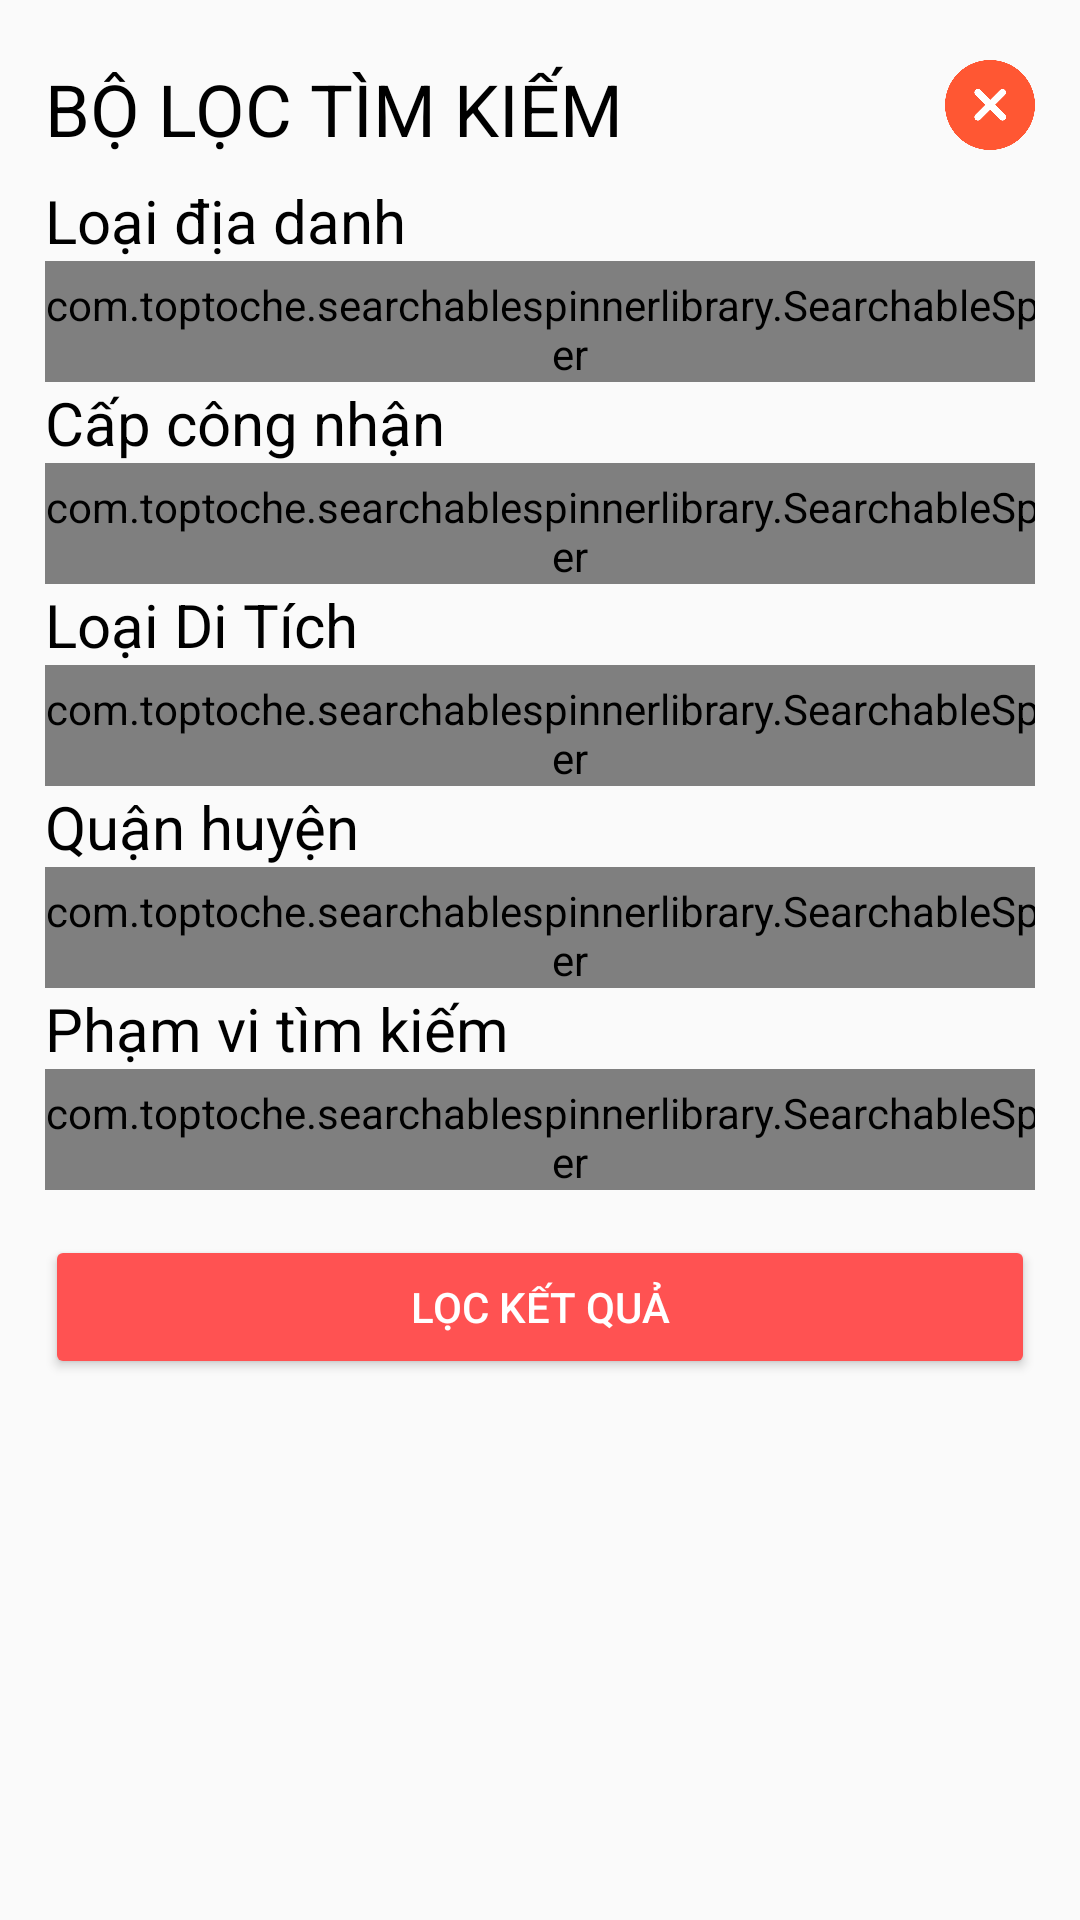

Reconstruct the res/layout file that produces this screen, plus the resources it refers to.
<!-- AndroidManifest.xml: application theme AppTheme -->
<!-- res/layout/fragment_search_diadanh.xml -->
<?xml version="1.0" encoding="utf-8"?>
<LinearLayout xmlns:android="http://schemas.android.com/apk/res/android"
    android:layout_width="match_parent"
    android:layout_height="match_parent"
    xmlns:app="http://schemas.android.com/apk/res-auto"
    android:orientation="vertical"
    android:paddingTop="20dp"
    android:paddingBottom="20dp"
    android:paddingLeft="15dp"
    android:paddingRight="15dp">
    <RelativeLayout
        android:layout_width="match_parent"
        android:layout_height="wrap_content">
        <TextView
            android:layout_alignParentLeft="true"
            android:layout_width="match_parent"
            android:layout_height="wrap_content"
            android:text="BỘ LỌC TÌM KIẾM"
            android:textSize="24sp"
            android:textColor="#000"
            />
        <ImageView
            android:id="@+id/imgClose"
            android:layout_alignParentRight="true"
            android:layout_width="30dp"
            android:layout_height="30dp"
            android:src="@drawable/cancel"
            android:layout_marginBottom="10dp"/>
    </RelativeLayout>
    <TextView
        android:layout_width="match_parent"
        android:layout_height="wrap_content"
        android:text="Loại địa danh"
        android:textColor="#000"
        android:textSize="20sp"
        />
    <com.toptoche.searchablespinnerlibrary.SearchableSpinner
        android:paddingTop="5dp"
        android:id="@+id/spinDanhMuc"
        android:layout_width="350dp"
        android:layout_height="wrap_content"
        app:layout_constraintEnd_toEndOf="parent"
        app:layout_constraintStart_toStartOf="parent"
        app:layout_constraintTop_toTopOf="parent" />
    <TextView
        android:layout_width="match_parent"
        android:layout_height="wrap_content"
        android:text="Cấp công nhận"
        android:textColor="#000"
        android:textSize="20sp"
        />
    <com.toptoche.searchablespinnerlibrary.SearchableSpinner
        android:paddingTop="5dp"
        android:id="@+id/spinnerCapcongnhan"
        android:layout_width="350dp"
        android:layout_height="wrap_content"
        app:layout_constraintEnd_toEndOf="parent"
        app:layout_constraintStart_toStartOf="parent"
        app:layout_constraintTop_toTopOf="parent" />
    <TextView
        android:layout_width="match_parent"
        android:layout_height="wrap_content"
        android:text="Loại Di Tích"
        android:textColor="#000"
        android:textSize="20sp"
        />
    <com.toptoche.searchablespinnerlibrary.SearchableSpinner
        android:paddingTop="5dp"
        android:id="@+id/spinnerLoaiDiTich"
        android:layout_width="350dp"
        android:layout_height="wrap_content"
        app:layout_constraintEnd_toEndOf="parent"
        app:layout_constraintStart_toStartOf="parent"
        app:layout_constraintTop_toTopOf="parent" />

    <TextView
        android:layout_width="match_parent"
        android:layout_height="wrap_content"
        android:text="Quận huyện"
        android:textSize="20sp"
        android:textColor="#000"
        />
    <com.toptoche.searchablespinnerlibrary.SearchableSpinner
        android:paddingTop="5dp"
        android:id="@+id/spinnerQuanhuyen"
        android:layout_width="350dp"
        android:layout_height="wrap_content"
        app:layout_constraintEnd_toEndOf="parent"
        app:layout_constraintStart_toStartOf="parent"
        app:layout_constraintTop_toTopOf="parent" />
    <TextView
        android:layout_width="match_parent"
        android:layout_height="wrap_content"
        android:text="Phạm vi tìm kiếm"
        android:textSize="20sp"
        android:textColor="#000"
        />
    <com.toptoche.searchablespinnerlibrary.SearchableSpinner
        android:paddingTop="5dp"
        android:id="@+id/spinnerPhamvi"
        android:layout_width="350dp"
        android:layout_height="wrap_content"
        app:layout_constraintEnd_toEndOf="parent"
        app:layout_constraintStart_toStartOf="parent"
        app:layout_constraintTop_toTopOf="parent" />
    <Button
        android:id="@+id/btnLocketqua"
        android:layout_marginTop="15dp"
        android:layout_width="match_parent"
        android:layout_height="wrap_content"
        android:text="LỌC KẾT QUẢ"
        android:textColor="#fff"
        android:backgroundTint="#FF5252"/>

</LinearLayout>
<!-- resources referenced by this layout -->
<resources>
  <!-- drawable cancel: png bitmap (drawable, 15711 bytes) -->
  <style name="AppTheme" parent="Theme.AppCompat.Light.NoActionBar">
          
          <item name="colorPrimary">@color/colorPrimary</item>
          <item name="colorPrimaryDark">#FEF400</item>
          <item name="colorAccent">#FF5252</item>
      </style>
  <color name="colorPrimary">#FFFFFF</color>
</resources>
